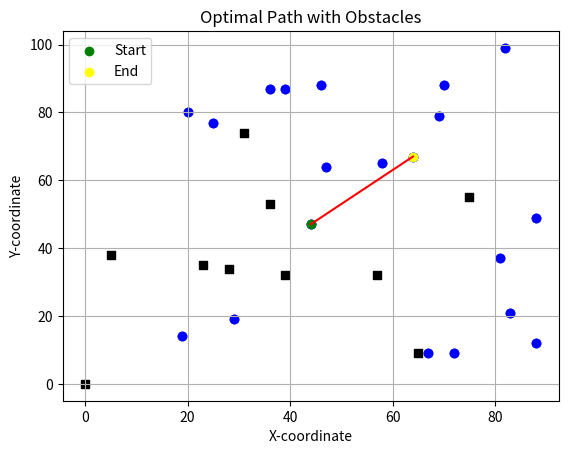

Write Python code to recreate this figure.
import numpy as np
import matplotlib.pyplot as plt

class AntColonyOptimization:
    def __init__(self, num_ants, num_iterations, pheromone_factor, evaporation_rate):
        self.num_ants = num_ants
        self.num_iterations = num_iterations
        self.pheromone_factor = pheromone_factor
        self.evaporation_rate = evaporation_rate

    def optimize_path(self, distances, start_point, end_point, obstacles):
        num_cities = len(distances)
        pheromones = np.ones((num_cities, num_cities))
        best_path = None
        best_distance = float('inf')

        for iteration in range(self.num_iterations):
            ant_paths = []
            ant_distances = []

            for ant in range(self.num_ants):
                path = [start_point]
                current_point = start_point
                visited = set([start_point])

                while current_point != end_point:
                    next_point = self.select_next_point(current_point, visited, pheromones, distances)
                    path.append(next_point)
                    visited.add(next_point)
                    current_point = next_point

                path_distance = self.calculate_path_distance(path, distances)
                ant_paths.append(path)
                ant_distances.append(path_distance)

                if path_distance < best_distance:
                    best_path = path
                    best_distance = path_distance

            self.update_pheromones(pheromones, ant_paths, ant_distances)

        return best_path, best_distance

    def select_next_point(self, current_point, visited, pheromones, distances):
        remaining_points = list(set(range(len(distances))) - visited)
        probabilities = [((pheromones[current_point][i] ** self.pheromone_factor) * (1 / distances[current_point][i])) for i in remaining_points]
        probabilities /= np.sum(probabilities)
        next_point = np.random.choice(remaining_points, p=probabilities)
        return next_point

    def calculate_path_distance(self, path, distances):
        distance = 0
        for i in range(len(path) - 1):
            distance += distances[path[i]][path[i+1]]
        return distance

    def update_pheromones(self, pheromones, ant_paths, ant_distances):
        for i in range(len(pheromones)):
            for j in range(len(pheromones[0])):
                pheromones[i][j] *= (1 - self.evaporation_rate)

        for i, path in enumerate(ant_paths):
            for j in range(len(path) - 1):
                pheromones[path[j]][path[j+1]] += (1 / ant_distances[i])

def plot_cities(cities):
    for city in cities:
        plt.scatter(city[0], city[1], color='blue')
    plt.xlabel('X-coordinate')
    plt.ylabel('Y-coordinate')
    plt.title('Cities')
    plt.grid(True)
    plt.show()

def plot_path(cities, path, obstacles):
    for city in cities:
        plt.scatter(city[0], city[1], color='blue')
    for obstacle in obstacles:
        plt.scatter(obstacle[0], obstacle[1], color='black', marker='s')
    for i in range(len(path) - 1):
        x = [cities[path[i]][0], cities[path[i+1]][0]]
        y = [cities[path[i]][1], cities[path[i+1]][1]]
        plt.plot(x, y, color='red')
    plt.scatter(cities[path[0]][0], cities[path[0]][1], color='green', label='Start')
    plt.scatter(cities[path[-1]][0], cities[path[-1]][1], color='yellow', label='End')
    plt.xlabel('X-coordinate')
    plt.ylabel('Y-coordinate')
    plt.title('Optimal Path with Obstacles')
    plt.legend()
    plt.grid(True)
    plt.show()

# Example usage:
if __name__ == "__main__":
    np.random.seed(0)
    num_cities = 20
    cities = np.random.randint(0, 100, size=(num_cities, 2))
    distances = np.zeros((num_cities, num_cities))
    for i in range(num_cities):
        for j in range(num_cities):
            distances[i][j] = np.linalg.norm(cities[i] - cities[j])

    num_ants = 20
    num_iterations = 100
    pheromone_factor = 1
    evaporation_rate = 0.1

    obstacles = np.random.randint(0, 100, size=(10, 2))  # Generating 10 random obstacles

    aco = AntColonyOptimization(num_ants, num_iterations, pheromone_factor, evaporation_rate)
    start_point = 0
    end_point = 1
    best_path, best_distance = aco.optimize_path(distances, start_point, end_point, obstacles)

    plot_cities(cities)
    plot_path(cities, best_path, obstacles)

# import numpy as np
# import matplotlib.pyplot as plt

# class AntColonyOptimization:
#     def __init__(self, num_ants, num_iterations, pheromone_factor, evaporation_rate):
#         self.num_ants = num_ants
#         self.num_iterations = num_iterations
#         self.pheromone_factor = pheromone_factor
#         self.evaporation_rate = evaporation_rate

#     def optimize_path(self, distances, start_point, end_point):
#         num_cities = len(distances)
#         pheromones = np.ones((num_cities, num_cities))
#         best_path = None
#         best_distance = float('inf')

#         for iteration in range(self.num_iterations):
#             ant_paths = []
#             ant_distances = []

#             for ant in range(self.num_ants):
#                 path = [start_point]
#                 current_point = start_point
#                 visited = set([start_point])

#                 while current_point != end_point:
#                     next_point = self.select_next_point(current_point, visited, pheromones, distances)
#                     path.append(next_point)
#                     visited.add(next_point)
#                     current_point = next_point

#                 path_distance = self.calculate_path_distance(path, distances)
#                 ant_paths.append(path)
#                 ant_distances.append(path_distance)

#                 if path_distance < best_distance:
#                     best_path = path
#                     best_distance = path_distance

#             self.update_pheromones(pheromones, ant_paths, ant_distances)

#         return best_path, best_distance

#     def select_next_point(self, current_point, visited, pheromones, distances):
#         remaining_points = list(set(range(len(distances))) - visited)
#         probabilities = [((pheromones[current_point][i] ** self.pheromone_factor) * (1 / distances[current_point][i])) for i in remaining_points]
#         probabilities /= np.sum(probabilities)
#         next_point = np.random.choice(remaining_points, p=probabilities)
#         return next_point

#     def calculate_path_distance(self, path, distances):
#         distance = 0
#         for i in range(len(path) - 1):
#             distance += distances[path[i]][path[i+1]]
#         return distance

#     def update_pheromones(self, pheromones, ant_paths, ant_distances):
#         for i in range(len(pheromones)):
#             for j in range(len(pheromones[0])):
#                 pheromones[i][j] *= (1 - self.evaporation_rate)

#         for i, path in enumerate(ant_paths):
#             for j in range(len(path) - 1):
#                 pheromones[path[j]][path[j+1]] += (1 / ant_distances[i])


# def plot_path(distances, path):
#     x = np.arange(len(distances))
#     y = np.arange(len(distances))
#     xx, yy = np.meshgrid(x, y)
#     plt.figure(figsize=(8, 6))
#     plt.pcolormesh(xx, yy, distances, cmap='viridis')
#     plt.colorbar(label='Distance')
#     plt.plot(xx, yy, 'ko', ms=8)
#     for i in range(len(path) - 1):
#         plt.plot([path[i], path[i + 1]], [path[i], path[i + 1]], 'r-', lw=2)
#     plt.xlim(0, len(distances) - 1)
#     plt.ylim(0, len(distances) - 1)
#     plt.title('Optimal Path')
#     plt.xlabel('Cities')
#     plt.ylabel('Cities')
#     plt.grid(True)
#     plt.show()


# # Example usage:
# if __name__ == "__main__":
#     # Example distances between cities (replace with your actual data)
#     distances = np.array([[0, 10, 20, 30],
#                           [10, 0, 25, 35],
#                           [20, 25, 0, 15],
#                           [30, 35, 15, 0]])

#     num_ants = 10
#     num_iterations = 100
#     pheromone_factor = 1
#     evaporation_rate = 0.1

#     aco = AntColonyOptimization(num_ants, num_iterations, pheromone_factor, evaporation_rate)
#     start_point = 0
#     end_point = 3
#     best_path, best_distance = aco.optimize_path(distances, start_point, end_point)
#     print("Best Path:", best_path)
#     print("Best Distance:", best_distance)

#     plot_path(distances, best_path)
